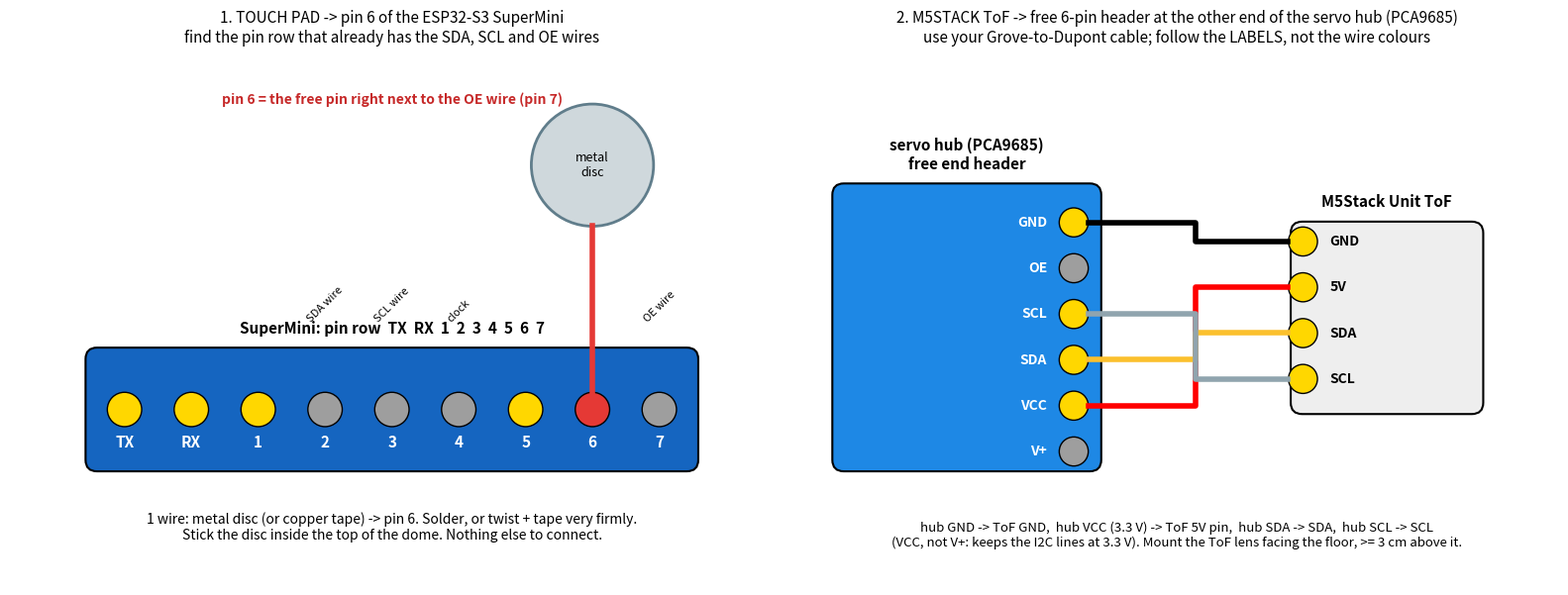

Reproduce this figure in Python.
"""Where the touch pad and the M5Stack ToF unit connect (run: python draw_pet_wiring.py)."""
import matplotlib; matplotlib.use("Agg")
import matplotlib.pyplot as plt
from matplotlib.patches import FancyBboxPatch, Circle
fig, axes = plt.subplots(1, 2, figsize=(16, 7), dpi=120)
for ax in axes: ax.set_xlim(0, 20); ax.set_ylim(0, 14); ax.set_aspect("equal"); ax.axis("off")
def board(ax, x, y, w, h, c, t):
    ax.add_patch(FancyBboxPatch((x, y), w, h, boxstyle="round,pad=0.02,rounding_size=0.3", fc=c, ec="black", lw=1.5))
    ax.text(x + w / 2, y + h + 0.4, t, ha="center", fontsize=11, weight="bold")

# 1: touch pad -> GPIO6 on the SuperMini pin row
ax = axes[0]
ax.set_title("1. TOUCH PAD -> pin 6 of the ESP32-S3 SuperMini\nfind the pin row that already has the SDA, SCL and OE wires", fontsize=11)
board(ax, 2, 3, 16, 3.2, "#1565c0", "SuperMini: pin row  TX  RX  1  2  3  4  5  6  7")
row = ["TX", "RX", "1", "2", "3", "4", "5", "6", "7"]
used = {"2": "SDA wire", "3": "SCL wire", "4": "clock", "7": "OE wire"}
for i, n in enumerate(row):
    x = 3 + i * 1.75
    c = "#e53935" if n == "6" else ("#9e9e9e" if n in used else "gold")
    ax.add_patch(Circle((x, 4.6), 0.45, fc=c, ec="black"))
    ax.text(x, 3.6, n, ha="center", color="white", fontsize=11, weight="bold")
    if n in used: ax.text(x, 6.9, used[n], ha="center", fontsize=8, rotation=45)
ax.add_patch(Circle((15.25, 11), 1.6, fc="#cfd8dc", ec="#607d8b", lw=2)); ax.text(15.25, 11, "metal\ndisc", ha="center", va="center", fontsize=9)
ax.plot([15.25, 15.25, 15.25], [9.4, 6.0, 5.05], color="#e53935", lw=4)
ax.text(10, 12.6, "pin 6 = the free pin right next to the OE wire (pin 7)", ha="center", fontsize=10, weight="bold", color="#c62828")
ax.text(10, 1.2, "1 wire: metal disc (or copper tape) -> pin 6. Solder, or twist + tape very firmly.\nStick the disc inside the top of the dome. Nothing else to connect.", ha="center", fontsize=10)

# 2: ToF unit -> free end of the hub's 6-pin header
ax = axes[1]
ax.set_title("2. M5STACK ToF -> free 6-pin header at the other end of the servo hub (PCA9685)\nuse your Grove-to-Dupont cable; follow the LABELS, not the wire colours", fontsize=11)
board(ax, 1, 3, 7, 7.5, "#1e88e5", "servo hub (PCA9685)\nfree end header")
hub = ["GND", "OE", "SCL", "SDA", "VCC", "V+"]
for i, n in enumerate(hub):
    y = 9.5 - i * 1.2
    c = "#9e9e9e" if n in ("OE", "V+") else "gold"
    ax.add_patch(Circle((7.3, y), 0.38, fc=c, ec="black")); ax.text(6.6, y, n, ha="right", va="center", color="white", fontsize=10, weight="bold")
board(ax, 13, 4.5, 5, 5, "#eeeeee", "M5Stack Unit ToF")
tof = {"GND": 9.0, "5V": 7.8, "SDA": 6.6, "SCL": 5.4}
for n, y in tof.items():
    ax.add_patch(Circle((13.3, y), 0.38, fc="gold", ec="black")); ax.text(14.0, y, n, va="center", fontsize=10, weight="bold")
links = [("GND", "GND", "black"), ("VCC", "5V", "red"), ("SDA", "SDA", "#fbc02d"), ("SCL", "SCL", "#90a4ae")]
for h, t, c in links:
    y1 = 9.5 - hub.index(h) * 1.2; y2 = tof[t]
    ax.plot([7.7, 10.5, 10.5, 12.9], [y1, y1, y2, y2], color=c, lw=4)
ax.text(10, 1.0, "hub GND -> ToF GND,  hub VCC (3.3 V) -> ToF 5V pin,  hub SDA -> SDA,  hub SCL -> SCL\n"
        "(VCC, not V+: keeps the I2C lines at 3.3 V). Mount the ToF lens facing the floor, >= 3 cm above it.",
        ha="center", fontsize=9.5)
plt.tight_layout(); plt.savefig("pet-wiring.png", bbox_inches="tight")
